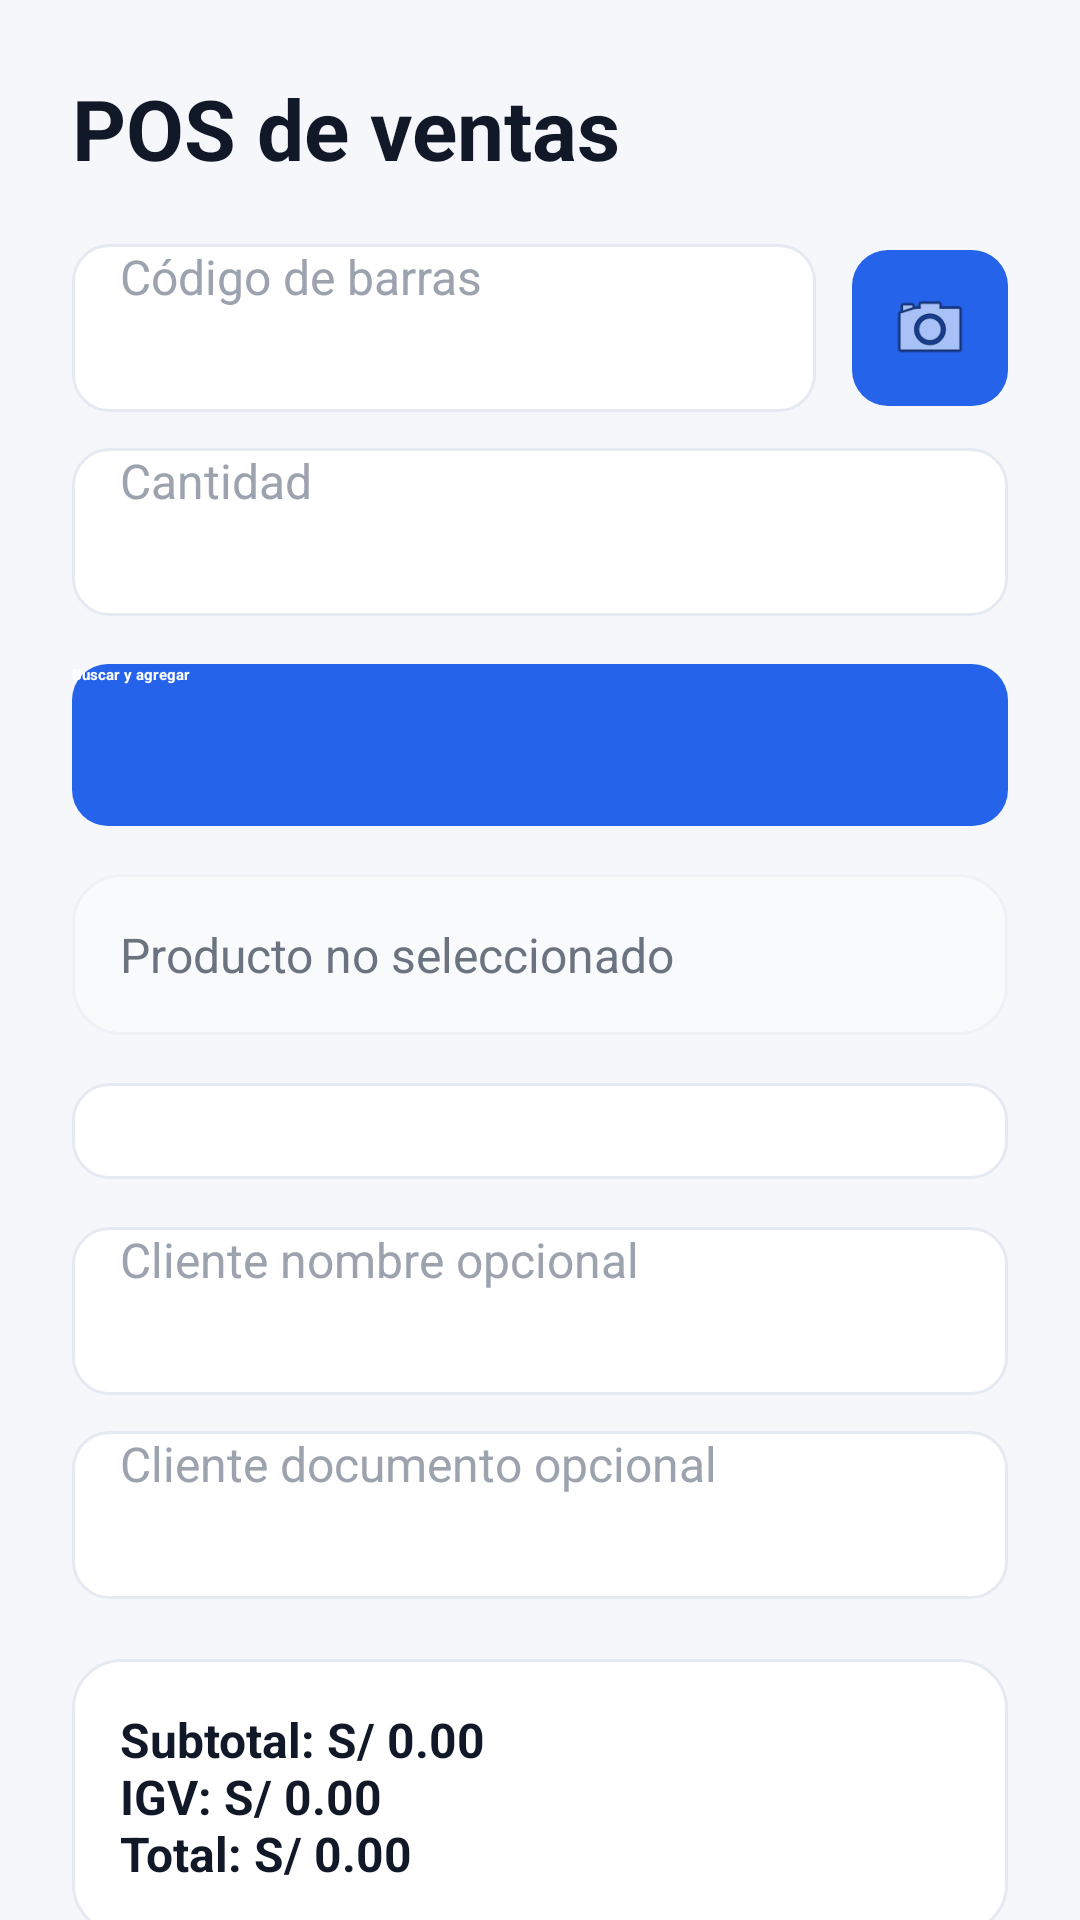

Reconstruct the res/layout file that produces this screen, plus the resources it refers to.
<!-- AndroidManifest.xml: application theme Theme.AbarrotesApp -->
<!-- res/layout/activity_pos_venta.xml -->
<?xml version="1.0" encoding="utf-8"?>
<ScrollView xmlns:android="http://schemas.android.com/apk/res/android"
    xmlns:app="http://schemas.android.com/apk/res-auto"
    android:layout_width="match_parent"
    android:layout_height="match_parent"
    android:background="@drawable/bg_screen"
    android:fillViewport="true">

    <LinearLayout
        android:layout_width="match_parent"
        android:layout_height="wrap_content"
        android:orientation="vertical"
        android:padding="@dimen/space_24">

        <TextView
            android:layout_width="wrap_content"
            android:layout_height="wrap_content"
            android:text="POS de ventas"
            android:textColor="@color/ios_text_primary"
            android:textSize="@dimen/text_xxl"
            android:textStyle="bold" />

        <LinearLayout
            android:layout_width="match_parent"
            android:layout_height="wrap_content"
            android:layout_marginTop="@dimen/space_20"
            android:gravity="center_vertical"
            android:orientation="horizontal">

            <EditText
                android:id="@+id/etCodigoBarrasVenta"
                style="@style/InputField"
                android:layout_width="0dp"
                android:layout_height="wrap_content"
                android:layout_weight="1"
                android:hint="Código de barras"
                android:inputType="text" />

            <ImageButton
                android:id="@+id/btnEscanearVenta"
                android:layout_width="52dp"
                android:layout_height="52dp"
                android:layout_marginStart="@dimen/space_12"
                android:background="@drawable/bg_button_primary"
                android:contentDescription="Escanear"
                android:padding="12dp"
                android:src="@android:drawable/ic_menu_camera"
                app:tint="@color/ios_text_white" />
        </LinearLayout>

        <EditText
            android:id="@+id/etCantidadVenta"
            style="@style/InputField"
            android:layout_width="match_parent"
            android:layout_height="wrap_content"
            android:layout_marginTop="@dimen/space_12"
            android:hint="Cantidad"
            android:inputType="number" />

        <Button
            android:id="@+id/btnBuscarAgregarVenta"
            style="@style/ButtonPrimary"
            android:layout_width="match_parent"
            android:layout_height="wrap_content"
            android:layout_marginTop="@dimen/space_16"
            android:text="Buscar y agregar" />

        <TextView
            android:id="@+id/tvProductoEncontradoVenta"
            android:layout_width="match_parent"
            android:layout_height="wrap_content"
            android:layout_marginTop="@dimen/space_16"
            android:background="@drawable/bg_card_soft"
            android:padding="@dimen/space_16"
            android:text="Producto no seleccionado"
            android:textColor="@color/ios_text_secondary"
            android:textSize="@dimen/text_md" />

        <Spinner
            android:id="@+id/spComprobanteVenta"
            android:layout_width="match_parent"
            android:layout_height="wrap_content"
            android:layout_marginTop="@dimen/space_16"
            android:background="@drawable/bg_input"
            android:padding="@dimen/space_16" />

        <EditText
            android:id="@+id/etClienteNombreVenta"
            style="@style/InputField"
            android:layout_width="match_parent"
            android:layout_height="wrap_content"
            android:layout_marginTop="@dimen/space_16"
            android:hint="Cliente nombre opcional" />

        <EditText
            android:id="@+id/etClienteDocumentoVenta"
            style="@style/InputField"
            android:layout_width="match_parent"
            android:layout_height="wrap_content"
            android:layout_marginTop="@dimen/space_12"
            android:hint="Cliente documento opcional" />

        <TextView
            android:id="@+id/tvTotalesVenta"
            android:layout_width="match_parent"
            android:layout_height="wrap_content"
            android:layout_marginTop="@dimen/space_20"
            android:background="@drawable/bg_card"
            android:padding="@dimen/space_16"
            android:text="Subtotal: S/ 0.00&#10;IGV: S/ 0.00&#10;Total: S/ 0.00"
            android:textColor="@color/ios_text_primary"
            android:textSize="@dimen/text_md"
            android:textStyle="bold" />

        <TextView
            android:layout_width="wrap_content"
            android:layout_height="wrap_content"
            android:layout_marginTop="@dimen/space_20"
            android:text="Carrito"
            android:textColor="@color/ios_text_primary"
            android:textSize="@dimen/text_lg"
            android:textStyle="bold" />

        <androidx.recyclerview.widget.RecyclerView
            android:id="@+id/rvCarritoVenta"
            android:layout_width="match_parent"
            android:layout_height="300dp"
            android:layout_marginTop="@dimen/space_12" />

        <Button
            android:id="@+id/btnRegistrarVenta"
            style="@style/ButtonPrimary"
            android:layout_width="match_parent"
            android:layout_height="wrap_content"
            android:layout_marginTop="@dimen/space_20"
            android:text="Registrar venta" />

    </LinearLayout>

</ScrollView>
<!-- resources referenced by this layout -->
<resources>
  <color name="ios_text_primary">#111827</color>
  <color name="ios_text_secondary">#6B7280</color>
  <color name="ios_text_white">#FFFFFF</color>
  <dimen name="space_12">12dp</dimen>
  <dimen name="space_16">16dp</dimen>
  <dimen name="space_20">20dp</dimen>
  <dimen name="space_24">24dp</dimen>
  <dimen name="text_lg">18sp</dimen>
  <dimen name="text_md">16sp</dimen>
  <dimen name="text_xxl">28sp</dimen>
  <!-- drawable bg_button_primary (drawable) -->
  <?xml version="1.0" encoding="utf-8"?>
  <selector xmlns:android="http://schemas.android.com/apk/res/android">
  
      <item android:state_pressed="true">
          <shape>
              <solid android:color="@color/ios_primary_dark"/>
              <corners android:radius="@dimen/radius_12"/>
          </shape>
      </item>
  
      <item>
          <shape>
              <solid android:color="@color/ios_primary"/>
              <corners android:radius="@dimen/radius_12"/>
          </shape>
      </item>
  
  </selector>
  <!-- drawable bg_card (drawable) -->
  <?xml version="1.0" encoding="utf-8"?>
  <shape xmlns:android="http://schemas.android.com/apk/res/android">
      <solid android:color="@color/ios_surface"/>
  
      <corners android:radius="@dimen/radius_16"/>
  
      <stroke
          android:width="@dimen/stroke_1"
          android:color="@color/ios_border"/>
  </shape>
  <!-- drawable bg_card_soft (drawable) -->
  <?xml version="1.0" encoding="utf-8"?>
  <shape xmlns:android="http://schemas.android.com/apk/res/android">
      <solid android:color="@color/ios_surface_soft"/>
  
      <corners android:radius="@dimen/radius_16"/>
  
      <stroke
          android:width="@dimen/stroke_1"
          android:color="@color/ios_divider"/>
  </shape>
  <!-- drawable bg_screen (drawable) -->
  <?xml version="1.0" encoding="utf-8"?>
  <shape xmlns:android="http://schemas.android.com/apk/res/android">
      <solid android:color="@color/ios_background"/>
  </shape>
  <style name="ButtonPrimary">
          <item name="android:background">@drawable/bg_button_primary</item>
          <item name="android:textColor">@color/ios_text_white</item>
          <item name="android:textStyle">bold</item>
          <item name="android:textAllCaps">false</item>
          <item name="android:minHeight">@dimen/button_height</item>
          <item name="backgroundTint">@null</item>
      </style>
  <style name="InputField">
          <item name="android:background">@drawable/bg_input</item>
          <item name="android:textColor">@color/ios_text_primary</item>
          <item name="android:textColorHint">@color/ios_text_hint</item>
          <item name="android:textSize">@dimen/text_md</item>
          <item name="android:paddingStart">@dimen/space_16</item>
          <item name="android:paddingEnd">@dimen/space_16</item>
          <item name="android:minHeight">@dimen/input_height</item>
      </style>
  <color name="ios_primary_dark">#1D4ED8</color>
  <dimen name="radius_12">12dp</dimen>
  <color name="ios_primary">#2563EB</color>
  <color name="ios_surface">#FFFFFF</color>
  <dimen name="radius_16">16dp</dimen>
  <dimen name="stroke_1">1dp</dimen>
  <color name="ios_border">#E5E9F2</color>
  <color name="ios_surface_soft">#F9FAFC</color>
  <color name="ios_divider">#EEF1F6</color>
  <dimen name="stroke_2">2dp</dimen>
  <color name="ios_background">#F5F7FB</color>
  <dimen name="button_height">54dp</dimen>
  <color name="ios_text_hint">#9CA3AF</color>
  <dimen name="input_height">56dp</dimen>
  <color name="ios_secondary">#EAF1FF</color>
</resources>
